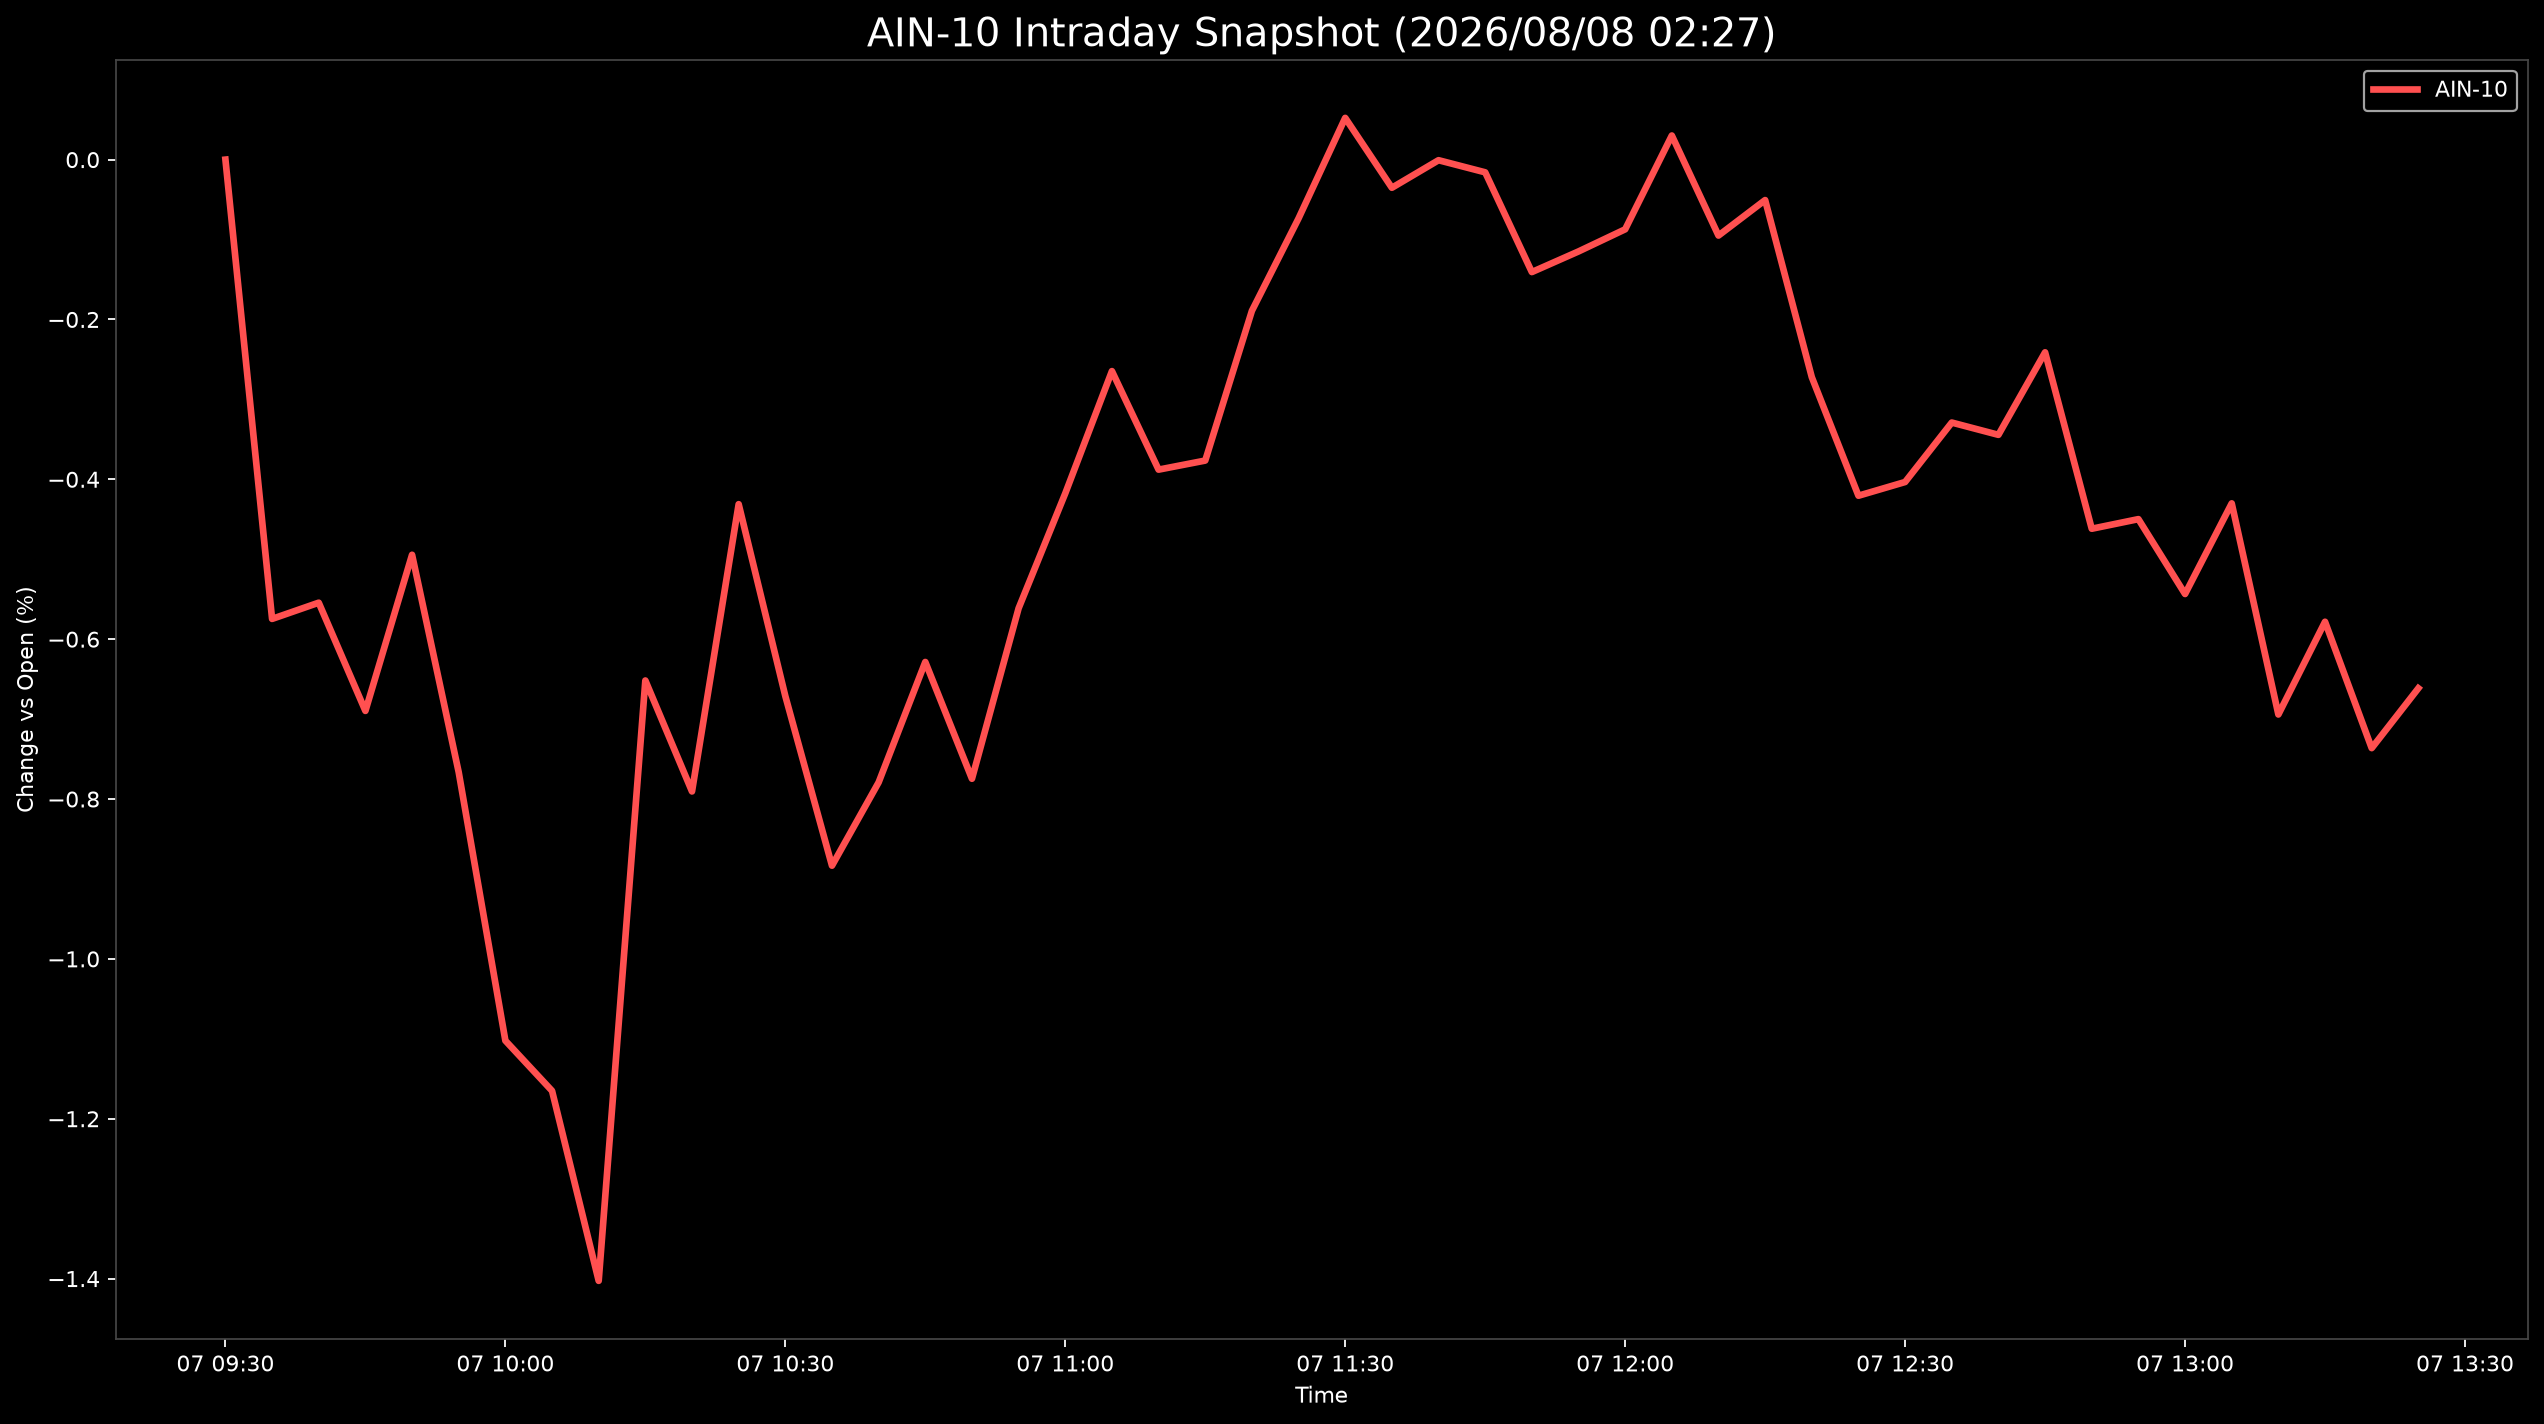

Data behind this chart, as committed beside it:
Datetime, AIN-10
2026-08-07 09:30:00, 0.0
2026-08-07 09:35:00, -0.5746
2026-08-07 09:40:00, -0.5543
2026-08-07 09:45:00, -0.6897
2026-08-07 09:50:00, -0.4944
2026-08-07 09:55:00, -0.7666
2026-08-07 10:00:00, -1.102
2026-08-07 10:05:00, -1.165
2026-08-07 10:10:00, -1.403
2026-08-07 10:15:00, -0.6517
2026-08-07 10:20:00, -0.7905
2026-08-07 10:25:00, -0.4311
2026-08-07 10:30:00, -0.6712
2026-08-07 10:35:00, -0.8834
2026-08-07 10:40:00, -0.7791
2026-08-07 10:45:00, -0.6285
2026-08-07 10:50:00, -0.7746
2026-08-07 10:55:00, -0.5613
2026-08-07 11:00:00, -0.4176
2026-08-07 11:05:00, -0.2646
2026-08-07 11:10:00, -0.3879
2026-08-07 11:15:00, -0.3765
2026-08-07 11:20:00, -0.1892
2026-08-07 11:25:00, -0.07352
2026-08-07 11:30:00, 0.05223
2026-08-07 11:35:00, -0.03523
2026-08-07 11:40:00, -0.0007448
2026-08-07 11:45:00, -0.0159
2026-08-07 11:50:00, -0.1407
2026-08-07 11:55:00, -0.1149
2026-08-07 12:00:00, -0.08719
2026-08-07 12:05:00, 0.03015
2026-08-07 12:10:00, -0.095
2026-08-07 12:15:00, -0.05062
2026-08-07 12:20:00, -0.2722
2026-08-07 12:25:00, -0.4205
2026-08-07 12:30:00, -0.4033
2026-08-07 12:35:00, -0.329
2026-08-07 12:40:00, -0.3443
2026-08-07 12:45:00, -0.2411
2026-08-07 12:50:00, -0.4618
2026-08-07 12:55:00, -0.4498
2026-08-07 13:00:00, -0.5435
2026-08-07 13:05:00, -0.4301
2026-08-07 13:10:00, -0.6942
2026-08-07 13:15:00, -0.5782
2026-08-07 13:20:00, -0.7363
2026-08-07 13:25:00, -0.6614
